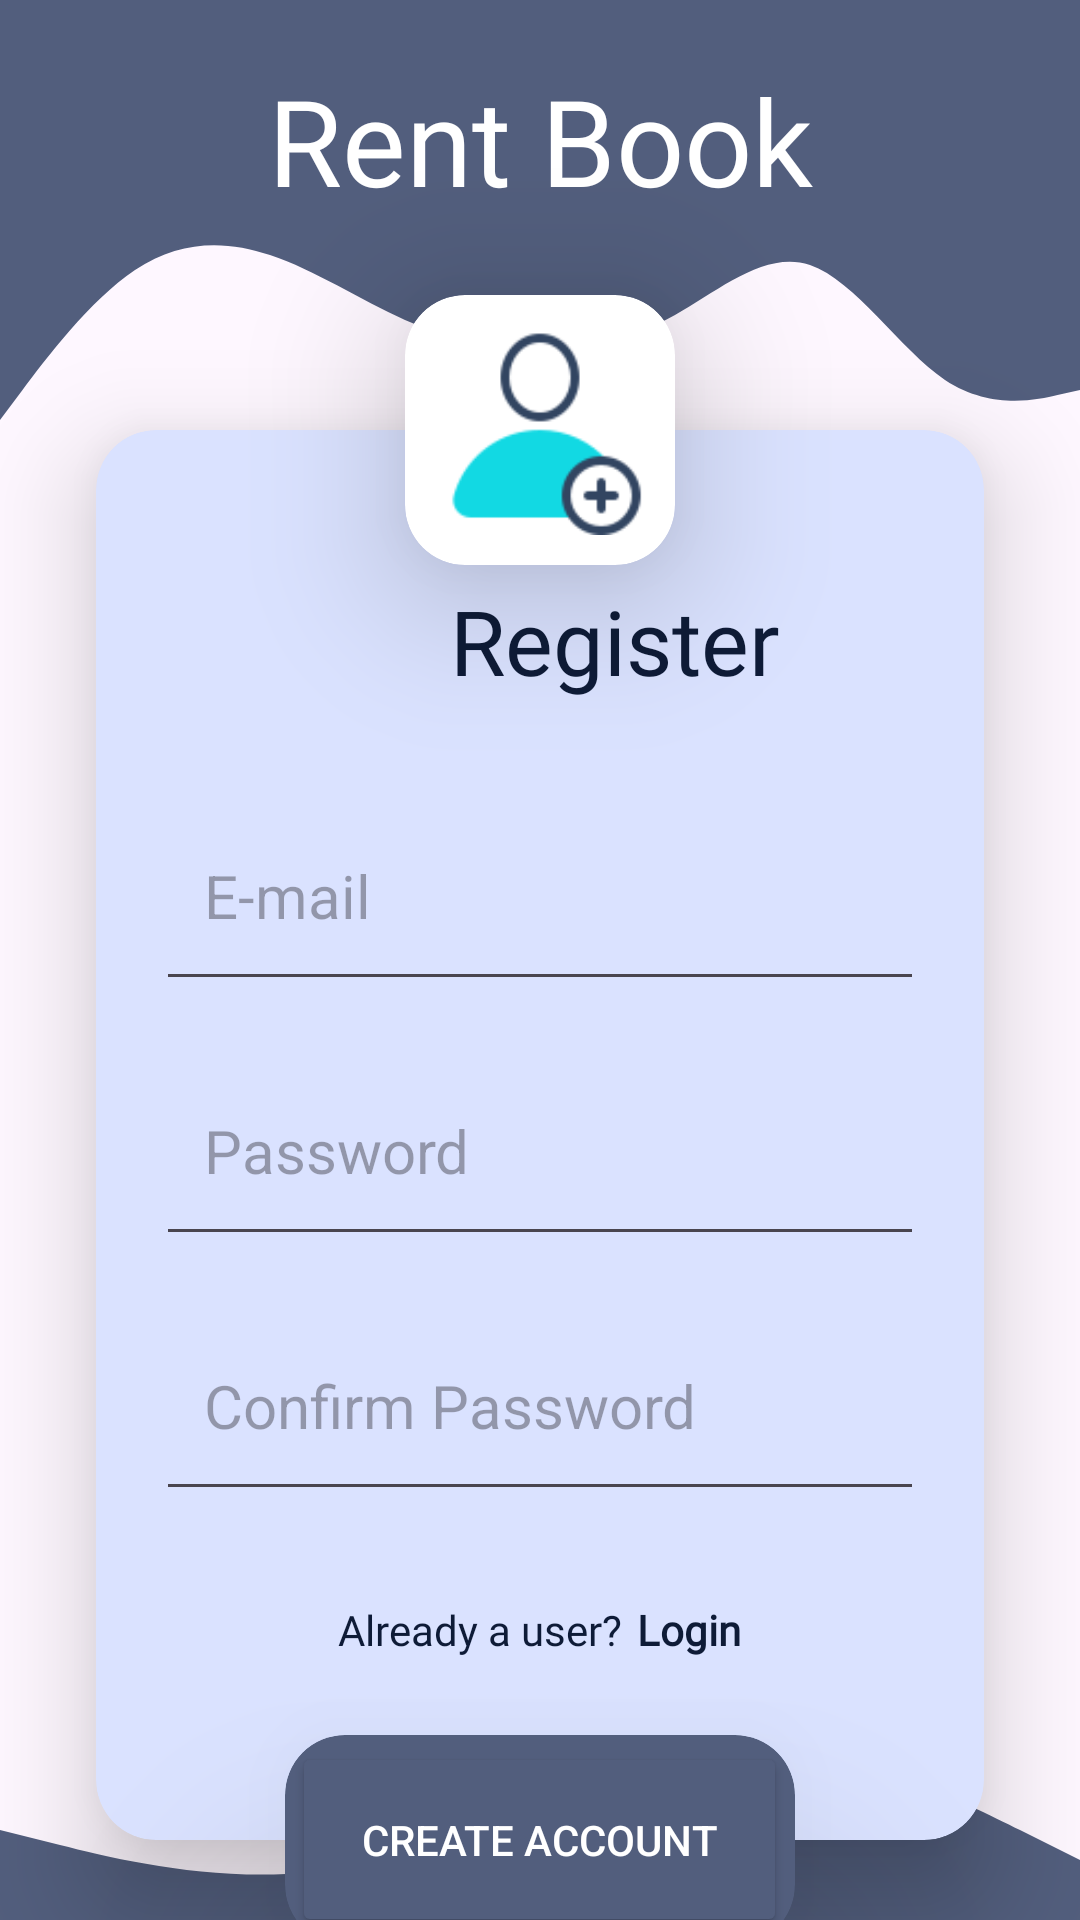

Produce the Android XML layout that renders to this screen, including the resource entries it uses.
<!-- AndroidManifest.xml: application theme Theme.Biblioteca -->
<!-- res/layout/activity_register.xml -->
<?xml version="1.0" encoding="utf-8"?>
<androidx.constraintlayout.widget.ConstraintLayout xmlns:android="http://schemas.android.com/apk/res/android"
    xmlns:app="http://schemas.android.com/apk/res-auto"
    xmlns:tools="http://schemas.android.com/tools"
    android:theme="@style/AppTheme"
    android:layout_width="match_parent"
    android:layout_height="match_parent"
    tools:context=".Views.RegisterActivity">

    <LinearLayout
        android:id="@+id/linearLayout"
        android:layout_width="match_parent"
        android:layout_height="60dp"
        android:background="?attr/colorTertiary"
        android:orientation="vertical"
        app:layout_constraintEnd_toEndOf="parent"
        app:layout_constraintStart_toStartOf="parent"
        app:layout_constraintTop_toTopOf="parent" />

    <LinearLayout
        android:layout_width="match_parent"
        android:layout_height="100dp"
        android:background="@drawable/wave"
        android:orientation="vertical"
        app:layout_constraintTop_toBottomOf="@+id/linearLayout" />

    <TextView
        android:id="@+id/textView2"
        android:layout_width="wrap_content"
        android:layout_height="wrap_content"
        android:layout_marginTop="20dp"
        android:fontFamily="@font/alatsi"
        android:text="@string/Title"
        android:textColor="?attr/colorOnTertiary"
        android:textSize="40sp"
        app:layout_constraintEnd_toEndOf="parent"
        app:layout_constraintStart_toStartOf="parent"
        app:layout_constraintTop_toTopOf="@+id/linearLayout" />

    <androidx.cardview.widget.CardView
        android:id="@+id/cardView2"
        android:layout_width="90dp"
        android:layout_height="90dp"
        android:background="@color/white"
        android:backgroundTint="@color/white"
        app:cardCornerRadius="20dp"
        app:cardElevation="30dp"
        app:layout_constraintBottom_toTopOf="@+id/cardView"
        app:layout_constraintEnd_toEndOf="@+id/cardView"
        app:layout_constraintStart_toStartOf="@+id/cardView"
        app:layout_constraintTop_toTopOf="@+id/cardView">

        <ImageView
            android:layout_width="70dp"
            android:layout_height="match_parent"
            android:layout_gravity="center"
            android:src="@drawable/registro">
        </ImageView>

    </androidx.cardview.widget.CardView>

    <androidx.cardview.widget.CardView
        android:id="@+id/cardView"
        android:layout_width="match_parent"
        android:layout_height="470dp"
        android:layout_marginStart="32dp"
        android:layout_marginTop="70dp"
        android:layout_marginEnd="32dp"
        android:background="@color/white"
        android:backgroundTint="?attr/colorTertiaryContainer"
        app:cardCornerRadius="20dp"
        app:cardElevation="21dp"
        app:layout_constraintEnd_toEndOf="parent"
        app:layout_constraintStart_toStartOf="parent"
        app:layout_constraintTop_toBottomOf="@+id/textView2">

        <LinearLayout
            android:layout_width="match_parent"
            android:layout_height="match_parent"
            android:orientation="vertical"
            android:gravity=""
            android:paddingHorizontal="20dp">

            <TextView
                android:layout_width="wrap_content"
                android:layout_height="wrap_content"
                android:layout_marginStart="98dp"
                android:layout_marginTop="50dp"
                android:fontFamily="@font/alatsi"
                android:textColor="?attr/colorOnTertiaryContainer"
                android:text="@string/register"
                android:textSize="30sp" />

            <EditText
                android:id="@+id/txtEmail"
                android:layout_width="match_parent"
                android:layout_height="70dp"
                android:layout_marginTop="30dp"
                android:hint="E-mail"
                android:inputType="textEmailAddress"
                android:padding="16sp"
                android:textSize="20sp" />

            <EditText
                android:id="@+id/txtPassword"
                android:layout_width="match_parent"
                android:layout_height="70dp"
                android:layout_marginTop="15dp"
                android:hint="Password"
                android:inputType="textPassword"
                android:padding="16sp"

                android:textSize="20sp" />

            <EditText
                android:id="@+id/txtConfirmPassword"
                android:layout_width="match_parent"
                android:layout_height="70dp"
                android:layout_marginTop="15dp"
                android:hint="Confirm Password"
                android:inputType="textPassword"
                android:padding="16sp"
                android:textSize="20sp" />

            <LinearLayout
                android:layout_width="match_parent"
                android:layout_height="wrap_content"
                android:layout_below="@+id/formLogin"
                android:layout_marginTop="30dp"
                android:gravity="center"
                android:orientation="horizontal">

                <TextView
                    android:layout_width="wrap_content"
                    android:layout_height="wrap_content"
                    android:fontFamily="@font/alatsi"
                    android:textColor="?attr/colorOnTertiaryContainer"
                    android:text="Already a user?" />

                <TextView
                    android:id="@+id/txtLoginbtn"
                    android:layout_width="wrap_content"
                    android:layout_height="wrap_content"
                    android:layout_marginStart="5dp"
                    android:fontFamily="@font/alatsi"
                    android:textColor="?attr/colorOnTertiaryContainer"
                    android:text="Login"
                    android:textStyle="bold" />
            </LinearLayout>

        </LinearLayout>
    </androidx.cardview.widget.CardView>

    <androidx.cardview.widget.CardView
        android:id="@+id/cardView3"
        android:layout_width="170dp"
        android:layout_height="70dp"
        app:cardCornerRadius="20dp"
        app:cardElevation="40dp"
        android:backgroundTint="?attr/colorTertiary"
        app:layout_constraintBottom_toBottomOf="@+id/cardView"
        app:layout_constraintEnd_toEndOf="parent"
        app:layout_constraintStart_toStartOf="parent"
        app:layout_constraintTop_toBottomOf="@+id/cardView">

        <LinearLayout
            android:layout_width="match_parent"
            android:layout_height="match_parent"
            android:gravity="center"
            android:orientation="vertical">

            <Button
                android:id="@+id/btnLogin"
                android:layout_width="165dp"
                android:layout_height="65dp"
                android:text="@string/create"
                android:textColor="?attr/colorOnTertiary"
                android:backgroundTint="?attr/colorTertiary" />
        </LinearLayout>

    </androidx.cardview.widget.CardView>

    <ProgressBar
        android:id="@+id/progressBar"
        android:layout_width="30dp"
        android:layout_height="30dp"
        android:layout_gravity="center"
        android:visibility="invisible"
        app:layout_constraintEnd_toEndOf="parent"
        app:layout_constraintStart_toStartOf="parent"
        app:layout_constraintTop_toBottomOf="@+id/cardView3" />

    <ImageView
        android:id="@+id/imageView"
        android:layout_width="40dp"
        android:layout_height="40dp"
        android:layout_marginTop="36dp"
        android:src="@drawable/whatsapp"
        app:layout_constraintEnd_toEndOf="parent"
        app:layout_constraintHorizontal_bias="0.498"
        app:layout_constraintStart_toStartOf="parent"
        app:layout_constraintTop_toBottomOf="@+id/cardView3" />

    <ImageView
        android:layout_width="40dp"
        android:layout_height="40dp"
        android:layout_marginTop="36dp"
        android:src="@drawable/facebook"
        app:layout_constraintEnd_toStartOf="@+id/imageView"
        app:layout_constraintHorizontal_bias="0.828"
        app:layout_constraintStart_toStartOf="parent"
        app:layout_constraintTop_toBottomOf="@+id/cardView3" />

    <ImageView
        android:layout_width="40dp"
        android:layout_height="40dp"
        android:layout_marginTop="36dp"
        android:src="@drawable/instagram"
        app:layout_constraintEnd_toEndOf="parent"
        app:layout_constraintHorizontal_bias="0.178"
        app:layout_constraintStart_toEndOf="@+id/imageView"
        app:layout_constraintTop_toBottomOf="@+id/cardView3" />

    <View
        android:id="@+id/view"
        android:layout_width="match_parent"
        android:layout_height="100dp"
        android:background="@drawable/wave__1_"
        app:layout_constraintBottom_toBottomOf="parent"
        app:layout_constraintEnd_toEndOf="parent"
        app:layout_constraintStart_toStartOf="parent" />

</androidx.constraintlayout.widget.ConstraintLayout>
<!-- resources referenced by this layout -->
<resources>
  <color name="white">#FFFFFFFF</color>
  <!-- drawable wave (drawable) -->
  <vector xmlns:android="http://schemas.android.com/apk/res/android"
      android:width="1440dp"
      android:height="320dp"
      android:viewportWidth="1440"
      android:viewportHeight="320">
    <path
        android:pathData="M0,256L30,224C60,192 120,128 180,96C240,64 300,64 360,80C420,96 480,128 540,149.3C600,171 660,181 720,181.3C780,181 840,171 900,144C960,117 1020,75 1080,90.7C1140,107 1200,181 1260,213.3C1320,245 1380,235 1410,229.3L1440,224L1440,0L1410,0C1380,0 1320,0 1260,0C1200,0 1140,0 1080,0C1020,0 960,0 900,0C840,0 780,0 720,0C660,0 600,0 540,0C480,0 420,0 360,0C300,0 240,0 180,0C120,0 60,0 30,0L0,0Z"
        android:fillColor="?attr/colorTertiary"/>
  </vector>
  <!-- drawable wave__1_ (drawable) -->
  <vector xmlns:android="http://schemas.android.com/apk/res/android"
      android:width="1440dp"
      android:height="320dp"
      android:viewportWidth="1440"
      android:viewportHeight="320">
    <path
        android:pathData="M0,224L80,240C160,256 320,288 480,261.3C640,235 800,149 960,138.7C1120,128 1280,192 1360,224L1440,256L1440,320L1360,320C1280,320 1120,320 960,320C800,320 640,320 480,320C320,320 160,320 80,320L0,320Z"
        android:fillColor="?attr/colorTertiary"/>
  </vector>
  <string name="Title">Rent Book</string>
  <string name="create">Create Account</string>
  <string name="register">Register</string>
  <style name="Theme.Biblioteca" parent="Base.Theme.Biblioteca" />
  <color name="md_theme_light_primary">#006874</color>
  <color name="md_theme_light_onPrimary">#FFFFFF</color>
  <color name="md_theme_light_primaryContainer">#97F0FF</color>
  <color name="md_theme_light_onPrimaryContainer">#001F24</color>
  <color name="md_theme_light_secondary">#4A6267</color>
  <color name="md_theme_light_onSecondary">#FFFFFF</color>
  <color name="md_theme_light_secondaryContainer">#CDE7EC</color>
  <color name="md_theme_light_onSecondaryContainer">#051F23</color>
  <color name="md_theme_light_tertiary">#525E7D</color>
  <color name="md_theme_light_onTertiary">#FFFFFF</color>
  <color name="md_theme_light_tertiaryContainer">#DAE2FF</color>
  <color name="md_theme_light_onTertiaryContainer">#0E1B37</color>
  <color name="md_theme_light_error">#BA1A1A</color>
  <color name="md_theme_light_errorContainer">#FFDAD6</color>
  <color name="md_theme_light_onError">#FFFFFF</color>
  <color name="md_theme_light_onErrorContainer">#410002</color>
  <color name="md_theme_light_background">#FAFDFD</color>
  <color name="md_theme_light_onBackground">#191C1D</color>
  <color name="md_theme_light_surface">#FAFDFD</color>
  <color name="md_theme_light_onSurface">#191C1D</color>
  <color name="md_theme_light_surfaceVariant">#DBE4E6</color>
  <color name="md_theme_light_onSurfaceVariant">#3F484A</color>
  <color name="md_theme_light_outline">#6F797A</color>
  <color name="md_theme_light_inverseOnSurface">#EFF1F1</color>
  <color name="md_theme_light_inverseSurface">#2E3132</color>
  <color name="md_theme_light_inversePrimary">#4FD8EB</color>
  <style name="Base.Theme.Biblioteca" parent="Theme.Material3.DayNight.NoActionBar">
          
          <item name="colorPrimary">@color/md_theme_light_tertiary</item>
      </style>
</resources>
